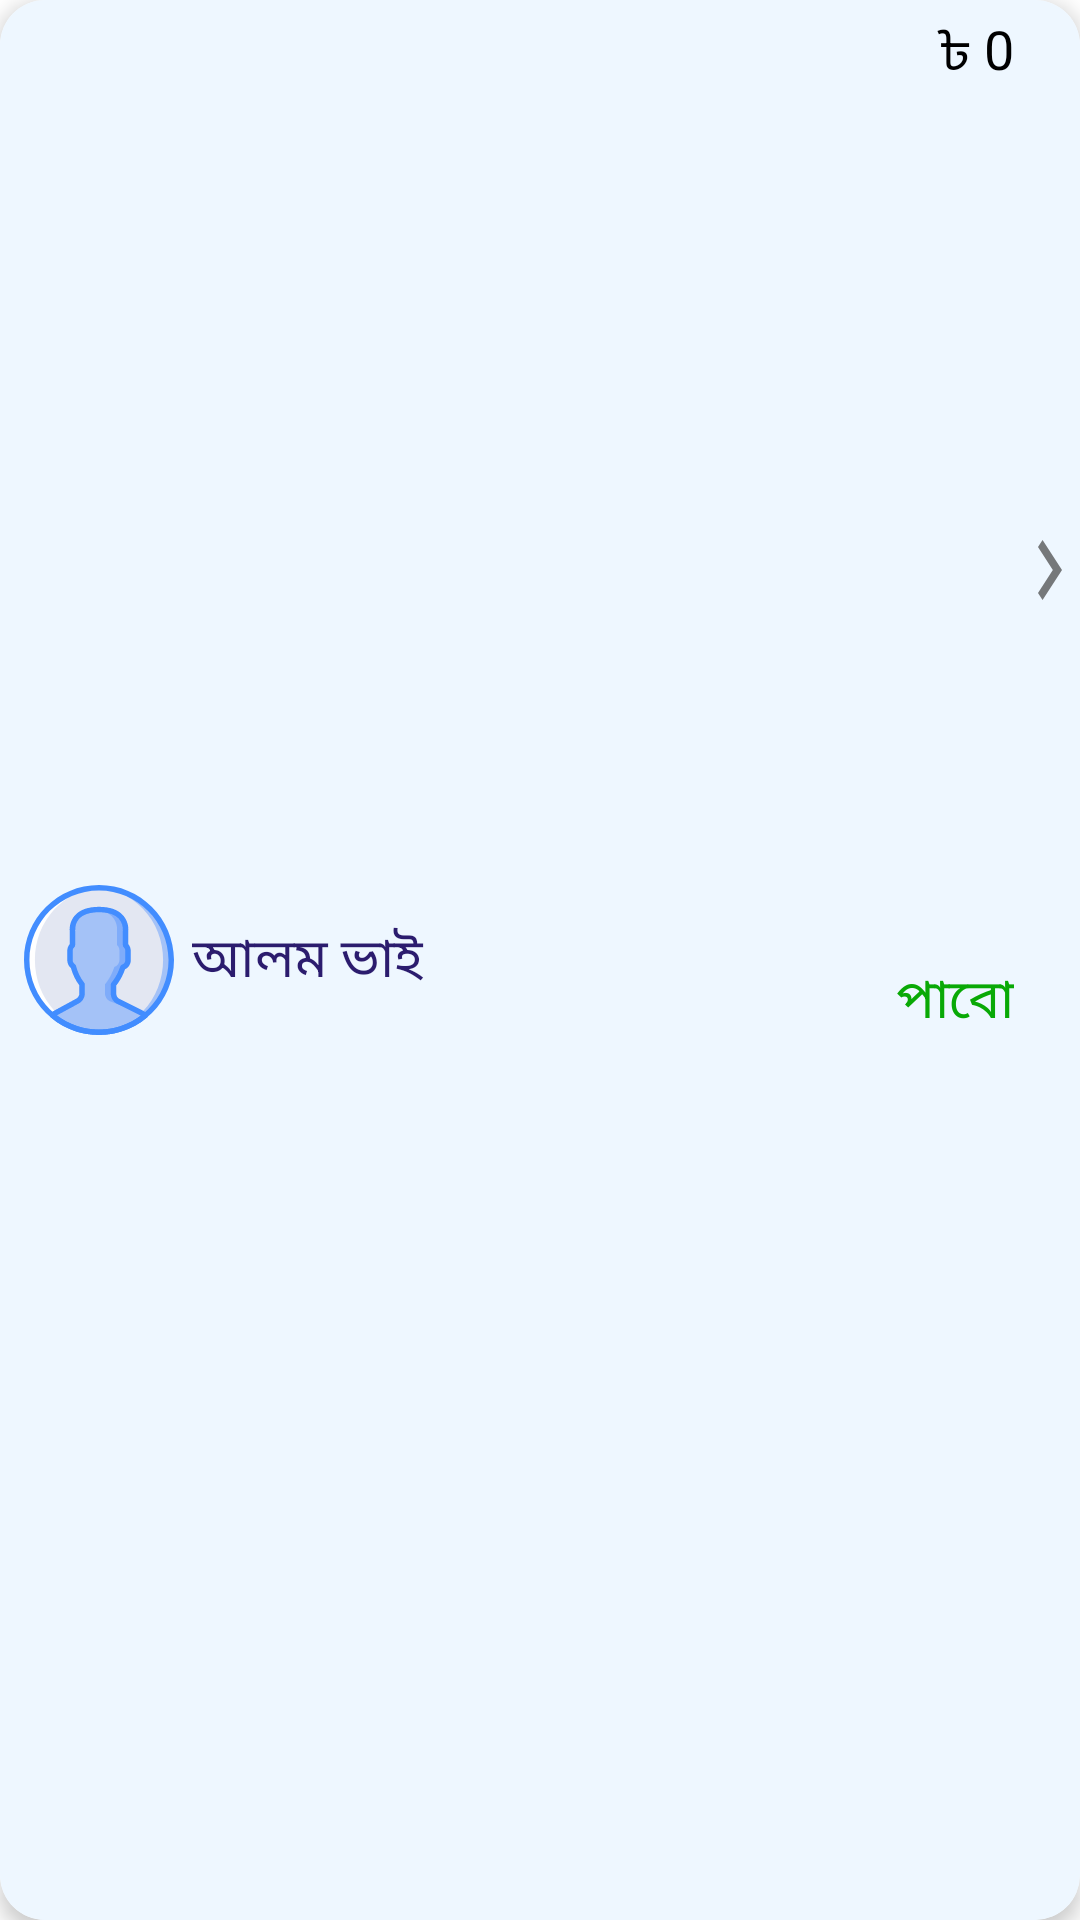

Android layout source for this screen:
<!-- AndroidManifest.xml: application theme Theme.AmarHisabDemo -->
<!-- res/layout/customer_list_view.xml -->
<?xml version="1.0" encoding="utf-8"?>
<androidx.cardview.widget.CardView xmlns:tools="http://schemas.android.com/tools"
    android:layout_width="match_parent"
    android:layout_height="65dp"
    xmlns:app="http://schemas.android.com/apk/res-auto"
    android:layout_marginTop="0dp"
    android:layout_marginBottom="12dp"
    android:layout_marginStart="10dp"
    android:layout_marginEnd="10dp"
    app:cardElevation="4dp"
    app:cardCornerRadius="15dp"
    xmlns:android="http://schemas.android.com/apk/res/android">

    <androidx.constraintlayout.widget.ConstraintLayout
        android:layout_width="match_parent"
        android:layout_height="match_parent"
        android:background="@color/theme_dashboard_bg"
        >


        <ImageView
            android:id="@+id/imageView"
            android:layout_width="50dp"
            android:layout_height="50dp"
            android:layout_gravity="center_vertical"
            android:layout_marginStart="8dp"
            android:layout_weight=".8"
            android:src="@drawable/customer_logo"
            app:layout_constraintBottom_toBottomOf="parent"
            app:layout_constraintStart_toStartOf="parent"
            app:layout_constraintTop_toTopOf="parent" />

        <TextView
            android:id="@+id/customerName"
            android:layout_width="170dp"
            android:layout_height="0dp"
            android:layout_gravity="center_horizontal"
            android:layout_marginEnd="60dp"
            android:layout_weight="3.2"
            android:background="@drawable/ripple_white"
            android:gravity="center"

            android:paddingStart="4dp"
            android:text="@string/cp_Customer_DemoName"
            android:textAlignment="textStart"
            android:textColor="#2B1C6E"
            android:textSize="18sp"
            app:layout_constraintBottom_toBottomOf="parent"
            app:layout_constraintEnd_toStartOf="@+id/guideline4"
            app:layout_constraintHorizontal_bias="0.0"
            app:layout_constraintStart_toStartOf="@+id/guideline2"
            app:layout_constraintTop_toTopOf="parent"
            app:layout_constraintVertical_bias="0.0"
            tools:ignore="RtlCompat" />

        <TextView
            android:id="@+id/customer_amount"
            android:layout_width="wrap_content"
            android:layout_height="wrap_content"
            android:layout_marginTop="4dp"
            android:layout_marginEnd="8dp"
            android:text="@string/Taka_zero"
            android:textColor="@color/black"
            android:textSize="18sp"
            app:layout_constraintEnd_toStartOf="@+id/textView4"
            app:layout_constraintHorizontal_bias="1.0"
            app:layout_constraintStart_toStartOf="@+id/guideline4"
            app:layout_constraintTop_toTopOf="parent" />

        <TextView
            android:id="@+id/credit_status"
            android:layout_width="wrap_content"
            android:layout_height="wrap_content"
            android:layout_marginEnd="8dp"
            android:layout_marginBottom="4dp"
            android:text="@string/dp_pabo"
            android:textColor="@color/dp_pabo"
            android:textSize="18sp"
            app:layout_constraintBottom_toBottomOf="parent"
            app:layout_constraintEnd_toStartOf="@+id/textView4"
            app:layout_constraintTop_toBottomOf="@+id/customer_amount" />


        <TextView

            android:id="@+id/textView4"
            android:layout_width="wrap_content"
            android:layout_height="wrap_content"
            android:layout_marginEnd="6dp"
            android:background="@drawable/dp_navigate_next"
            android:textStyle="bold"
            app:layout_constraintBottom_toBottomOf="@+id/credit_status"
            app:layout_constraintEnd_toEndOf="parent"
            app:layout_constraintTop_toTopOf="@+id/customer_amount"
            app:layout_constraintVertical_bias="0.545" />

        <androidx.constraintlayout.widget.Guideline
            android:id="@+id/guideline2"
            android:layout_width="wrap_content"
            android:layout_height="wrap_content"
            android:orientation="vertical"
            app:layout_constraintGuide_begin="60dp" />

        <androidx.constraintlayout.widget.Barrier
            android:id="@+id/barrier3"
            android:layout_width="wrap_content"
            android:layout_height="wrap_content"
            app:barrierDirection="top"
            app:constraint_referenced_ids="customerName" />

        <androidx.constraintlayout.widget.Guideline
            android:id="@+id/guideline4"
            android:layout_width="wrap_content"
            android:layout_height="wrap_content"
            android:orientation="vertical"
            app:layout_constraintGuide_begin="304dp" />

    </androidx.constraintlayout.widget.ConstraintLayout>


</androidx.cardview.widget.CardView>
<!-- resources referenced by this layout -->
<resources>
  <color name="black">#FF000000</color>
  <color name="dp_pabo">#09A906</color>
  <color name="theme_dashboard_bg">#EEF7FF</color>
  <!-- drawable customer_logo: vector/xml drawable (drawable, 5100 chars, omitted) -->
  <!-- drawable dp_navigate_next (drawable) -->
  <vector xmlns:android="http://schemas.android.com/apk/res/android"
      android:width="8dp"
      android:height="20dp"
      android:viewportWidth="11.115"
      android:viewportHeight="18">
    <path
        android:fillColor="#B4434343"
        android:pathData="M2.115,0l-2.115,2.115L6.87,9l-6.87,6.885L2.115,18l9,-9Z"/>
  </vector>
  <string name="Taka_zero">\u09F3 0</string>
  <string name="cp_Customer_DemoName">আলম ভাই</string>
  <string name="dp_pabo">পাবো</string>
  <style name="Theme.AmarHisabDemo" parent="Theme.MaterialComponents.DayNight.NoActionBar">
          
          <item name="colorPrimary">@color/purple_500</item>
          <item name="colorPrimaryVariant">@color/toolbar_top</item>
          <item name="colorOnPrimary">@color/white</item>
          
          <item name="colorSecondary">@color/teal_200</item>
          <item name="colorSecondaryVariant">@color/teal_700</item>
          <item name="colorOnSecondary">@color/black</item>
          
          <item name="android:statusBarColor" tools:targetApi="l">?attr/colorPrimaryVariant</item>
          
      </style>
  <color name="purple_500">#FF6200EE</color>
  <color name="toolbar_top">#1D6EF8</color>
  <color name="white">#FFFFFFFF</color>
  <color name="teal_200">#FF03DAC5</color>
  <color name="teal_700">#FF018786</color>
</resources>
